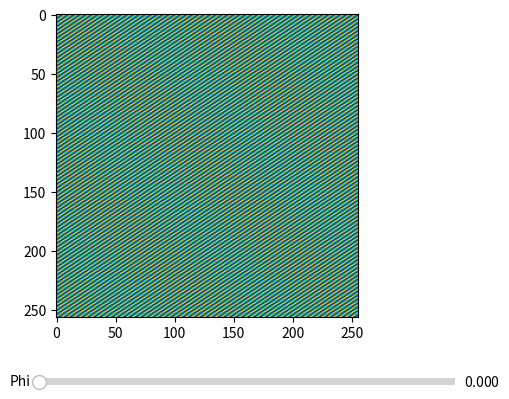

This figure's Python source:
from matplotlib.widgets import Slider
import numpy as np
from matplotlib import pyplot as plt


m, n = np.meshgrid(np.arange(1, 257), np.arange(1, 257))
phi_initial = 0.0

# Define the update function for the slider
def update(val):
    phi = slider_phi.val
    Z = np.cos(2 * np.pi * 0.2 * m + 2 * np.pi * 0.3 * n + phi)
    ax.clear()
    ax.imshow(Z, cmap='viridis')
    plt.draw()

# Create the figure and axes
fig, ax = plt.subplots()
plt.subplots_adjust(bottom=0.25)

# Create the initial plot
Z = np.cos(2 * np.pi * 0.2 * m + 2 * np.pi * 0.3 * n + phi_initial)
im = ax.imshow(Z, cmap='viridis')

# Create the slider axes
ax_phi = plt.axes([0.25, 0.1, 0.65, 0.03], facecolor='lightgoldenrodyellow')
slider_phi = Slider(ax_phi, 'Phi', 0, 2 * np.pi, valinit=phi_initial)

# Attach the update function to the slider
slider_phi.on_changed(update)

# Show the plot
plt.show()
